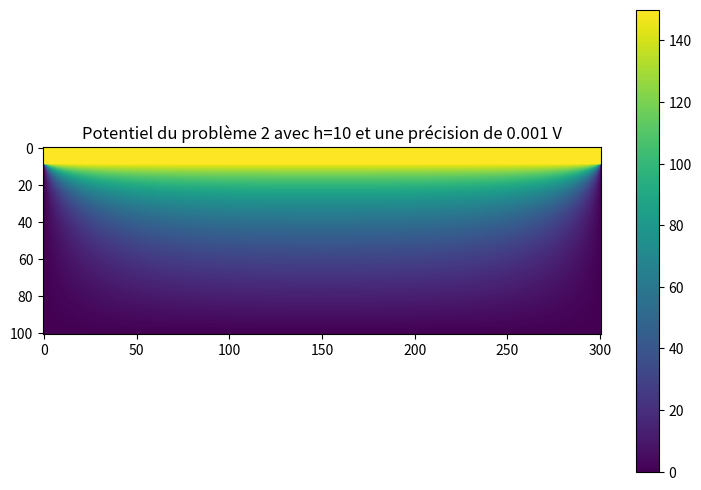

Here is the Python script that generated this plot:
import numpy as np
import datetime
import matplotlib.pyplot as plt


def prob_2_gs(h, R, Z, precision_voulue, omega):
    temps_debut = datetime.datetime.now()

    # Constants
    M = R*h  # nombre de quadrillés en r
    N = Z*h  # nombre de qudrillés en h
    precision_voulue = precision_voulue

    # Création des array de potentiel
    V = np.zeros((M+1, N+1), float)
    Vprime = np.empty([M+1, N+1], float)

    # Définition des conditions frontières
    V[0:1*h, :] = 150  # 1 cm fois h pour le cylindre du centre
    V[-1, :] = 0  # extrémité du cylindre en r=10cm
    V[1*h:, 0], V[1*h:, -1] = 0, 0  # extrémités en z=0 et z=30 cm

    # Main loop
    delta = 1.0
    compteur = 0
    Vprime[:] = V
    print("h: ", h, "M: ", M)
    while delta > precision_voulue:
        compteur += 1

        # Calcul des nouvelles valeurs de potentiel
        for i in range(M+1):
            for j in range(N+1):

                if i < 1*h or i == M or j == 0 or j == N:  # si cond. frontières
                    Vprime[i, j] = Vprime[i, j]

                else:
                    Vprime[i, j] = (1+omega)/4*(h/(2*i*h)*(Vprime[i+1, j]-Vprime[i-1, j])
                        + Vprime[i+1, j] + Vprime[i-1, j] + Vprime[i, j+1] + Vprime[i, j-1])-omega*Vprime[i, j]

        # Calcul le max de différence entre nouvelles et vieilles valeurs
        delta = np.max(abs(V-Vprime))
        print("compteur: ", compteur, "delta: ", delta)

        # On échange les deux array pour recommencer
        V[:] = Vprime[:]

    # Make a plot
    temps_fin = datetime.datetime.now()
    delta_temps = temps_fin - temps_debut
    print("Temps d'éxécution: ", "{}.{} s".format(delta_temps.seconds, delta_temps.microseconds))
    print("Nombre d'itération: ", compteur, " itérations")
    plt.figure(figsize=(9, 6))
    plt.imshow(Vprime, cmap="viridis")
    plt.title("Potentiel du problème 2 avec h={} et une précision de {} V".format(h, precision_voulue))
    plt.axis()
    plt.colorbar()
    plt.show()


prob_2_gs(10, 10, 30, 1e-3, 0.9)
